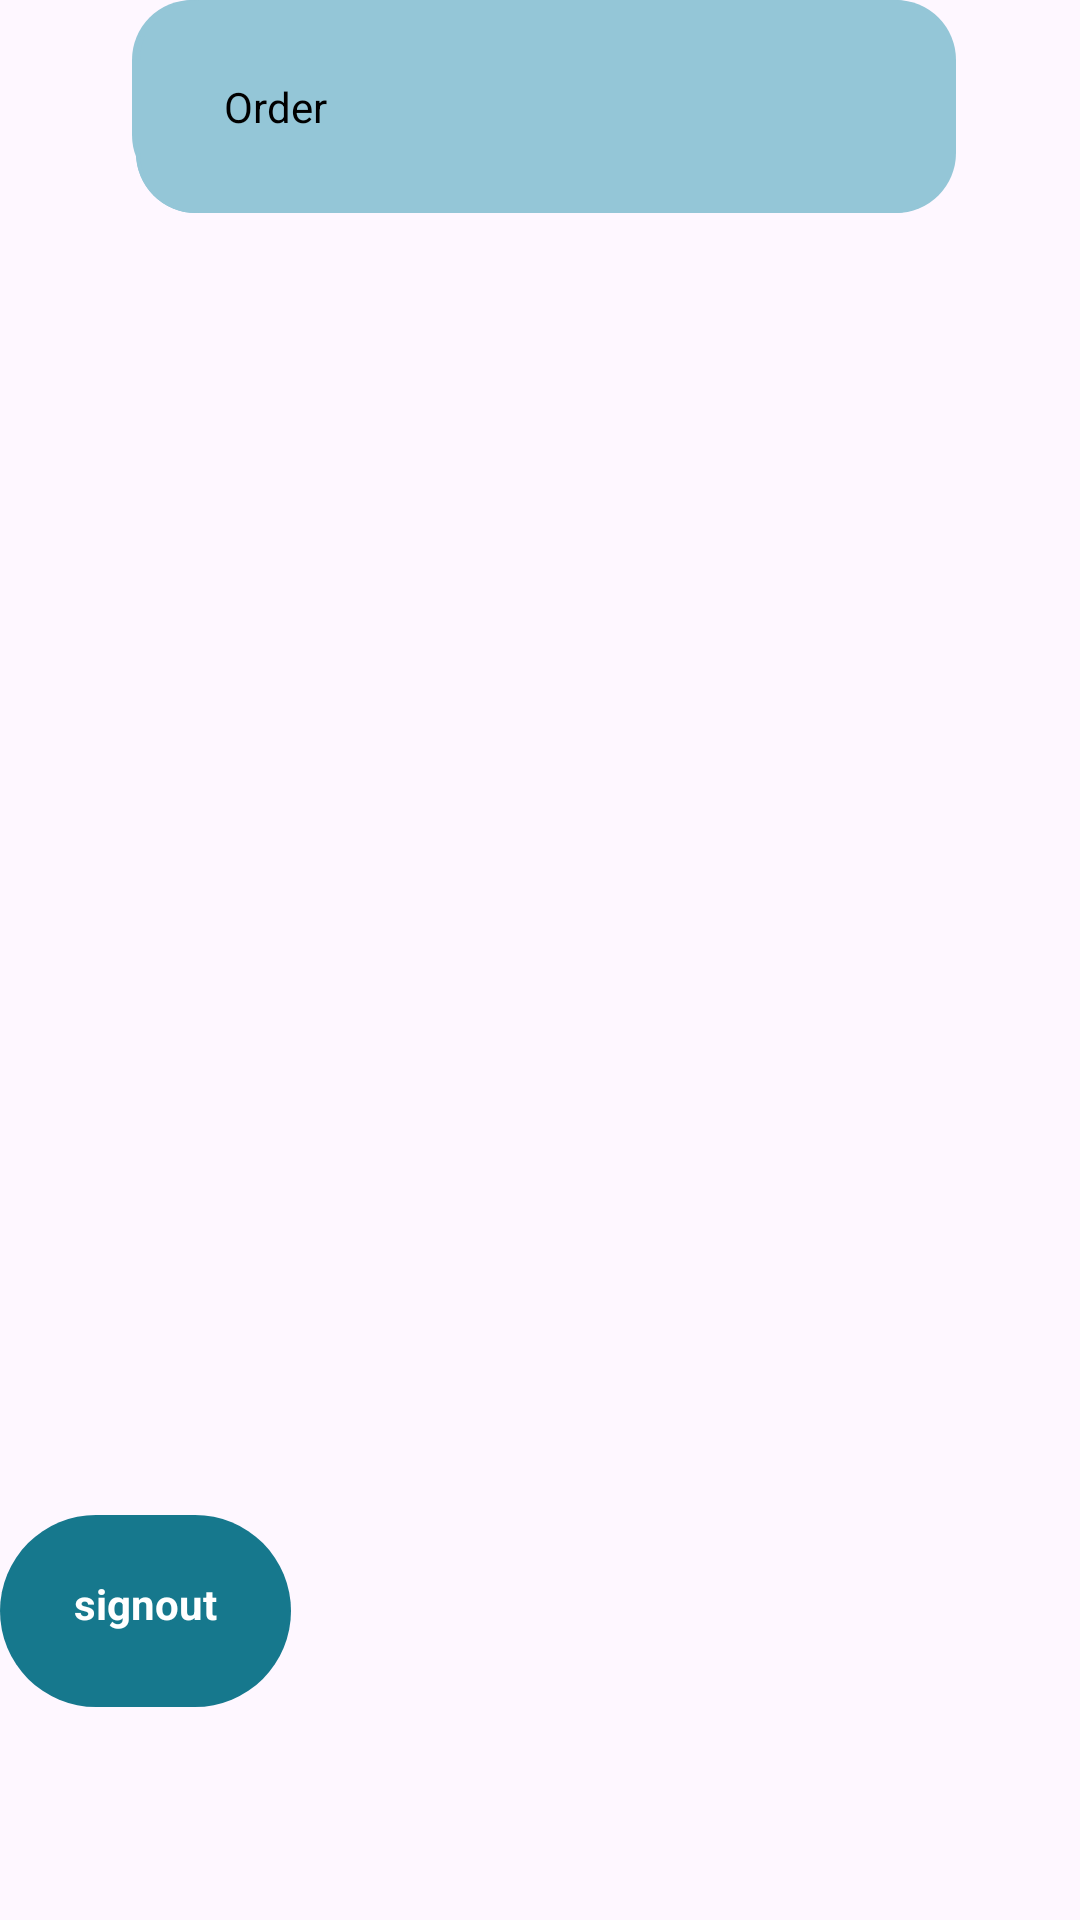

Here is an Android app screen rendered from its layout file. Give the layout XML and the strings, colors and styles it references.
<!-- AndroidManifest.xml: application theme Theme.FreelancingApp -->
<!-- res/layout/profile.xml -->
<?xml version="1.0" encoding="utf-8"?>
<androidx.constraintlayout.widget.ConstraintLayout xmlns:android="http://schemas.android.com/apk/res/android"
    xmlns:app="http://schemas.android.com/apk/res-auto"
    xmlns:tools="http://schemas.android.com/tools"
    android:layout_width="match_parent"
    android:layout_height="match_parent"
    android:background="@drawable/backgroundimageworld">


    <androidx.constraintlayout.widget.ConstraintLayout
        android:id="@+id/constraintLayout3"
        android:layout_width="272dp"
        android:layout_height="65dp"
        android:background="@drawable/frame_background_green"
        app:layout_constraintEnd_toEndOf="parent"
        app:layout_constraintStart_toStartOf="parent"
        tools:ignore="MissingConstraints"
        tools:layout_editor_absoluteY="143dp">

        <TextView
            android:id="@+id/textView13"
            android:layout_width="wrap_content"
            android:layout_height="wrap_content"
            android:layout_marginStart="30dp"
            android:text="Profile"
            android:textColor="#000000"
            app:layout_constraintBottom_toBottomOf="parent"
            app:layout_constraintStart_toStartOf="parent"
            app:layout_constraintTop_toTopOf="parent" />
    </androidx.constraintlayout.widget.ConstraintLayout>

    <androidx.constraintlayout.widget.ConstraintLayout
        android:id="@+id/constraintLayout19"
        android:layout_width="97dp"
        android:layout_height="64dp"
        android:layout_marginBottom="4dp"
        android:background="@drawable/butten_background_green"
        app:layout_constraintBottom_toBottomOf="parent"
        app:layout_constraintTop_toBottomOf="@+id/constraintLayout5"
        app:layout_constraintVertical_bias="0.866"
        tools:ignore="MissingConstraints"
        tools:layout_editor_absoluteX="27dp">

        <TextView
            android:id="@+id/textView15"
            android:layout_width="wrap_content"
            android:layout_height="wrap_content"
            android:layout_marginTop="20dp"
            android:text="signout"
            android:textColor="@color/white"
            android:textStyle="bold"
            app:layout_constraintEnd_toEndOf="parent"
            app:layout_constraintStart_toStartOf="parent"
            app:layout_constraintTop_toTopOf="parent" />
    </androidx.constraintlayout.widget.ConstraintLayout>

    <androidx.constraintlayout.widget.ConstraintLayout
        android:id="@+id/constraintLayout4"
        android:layout_width="275dp"
        android:layout_height="63dp"
        android:layout_marginBottom="32dp"
        android:background="@drawable/frame_background_green"
        app:layout_constraintBottom_toTopOf="@+id/constraintLayout5"
        app:layout_constraintEnd_toEndOf="parent"
        app:layout_constraintHorizontal_bias="0.514"
        app:layout_constraintStart_toStartOf="parent">

        <TextView
            android:id="@+id/textView12"
            android:layout_width="wrap_content"
            android:layout_height="wrap_content"
            android:layout_marginStart="28dp"
            android:layout_marginTop="20dp"
            android:text="Settings"
            android:textColor="#000000"
            app:layout_constraintStart_toStartOf="parent"
            app:layout_constraintTop_toTopOf="parent" />
    </androidx.constraintlayout.widget.ConstraintLayout>

    <androidx.constraintlayout.widget.ConstraintLayout
        android:id="@+id/constraintLayout5"
        android:layout_width="272dp"
        android:layout_height="71dp"
        android:background="@drawable/frame_background_green"
        app:layout_constraintEnd_toEndOf="@+id/constraintLayout4"
        app:layout_constraintStart_toStartOf="@+id/constraintLayout4"
        tools:layout_editor_absoluteY="330dp"
        tools:ignore="MissingConstraints">

        <TextView
            android:id="@+id/textView14"
            android:layout_width="wrap_content"
            android:layout_height="wrap_content"
            android:layout_marginStart="28dp"
            android:text="Order"
            android:textColor="#000000"
            app:layout_constraintBottom_toBottomOf="parent"
            app:layout_constraintStart_toStartOf="parent"
            app:layout_constraintTop_toTopOf="parent" />
    </androidx.constraintlayout.widget.ConstraintLayout>

    <androidx.constraintlayout.widget.ConstraintLayout
        android:id="@+id/constraintLayout6"
        android:layout_width="272dp"
        android:layout_height="71dp"
        android:background="@drawable/frame_background_green"
        app:layout_constraintEnd_toEndOf="@+id/constraintLayout4"
        app:layout_constraintStart_toStartOf="@+id/constraintLayout4"
        tools:layout_editor_absoluteY="330dp"
        tools:ignore="MissingConstraints">

        <TextView
            android:id="@+id/textViewab"
            android:layout_width="wrap_content"
            android:layout_height="wrap_content"
            android:layout_marginStart="28dp"
            android:text="Order"
            android:textColor="#000000"
            app:layout_constraintBottom_toBottomOf="parent"
            app:layout_constraintStart_toStartOf="parent"
            app:layout_constraintTop_toTopOf="parent" />
    </androidx.constraintlayout.widget.ConstraintLayout>

    <androidx.constraintlayout.widget.ConstraintLayout
        android:id="@+id/constraintLayout7"
        android:layout_width="272dp"
        android:layout_height="71dp"
        android:background="@drawable/frame_background_green"
        app:layout_constraintEnd_toEndOf="@+id/constraintLayout4"
        app:layout_constraintHorizontal_bias="1.0"
        app:layout_constraintStart_toStartOf="@+id/constraintLayout4"
        tools:ignore="MissingConstraints"
        tools:layout_editor_absoluteY="439dp">

        <TextView
            android:id="@+id/textViewabcd"
            android:layout_width="wrap_content"
            android:layout_height="wrap_content"
            android:layout_marginStart="28dp"
            android:text="Order"
            android:textColor="#000000"
            app:layout_constraintBottom_toBottomOf="parent"
            app:layout_constraintStart_toStartOf="parent"
            app:layout_constraintTop_toTopOf="parent" />
    </androidx.constraintlayout.widget.ConstraintLayout>

</androidx.constraintlayout.widget.ConstraintLayout>
<!-- resources referenced by this layout -->
<resources>
  <color name="white">#FFFFFFFF</color>
  <!-- drawable butten_background_green (drawable) -->
  <?xml version="1.0" encoding="utf-8"?>
  <selector xmlns:android="http://schemas.android.com/apk/res/android">
  <item>
      <shape android:shape="rectangle">
          <corners android:radius="40dp"/>
          <solid android:color="#16788D"/>
      </shape>
  </item>
  </selector>
  <!-- drawable frame_background_green (drawable) -->
  <?xml version="1.0" encoding="utf-8"?>
  <selector xmlns:android="http://schemas.android.com/apk/res/android">
      <item>
          <shape android:shape="rectangle">
              <corners android:radius="20dp"/>
              <solid android:color="#94C6D7"/>
          </shape>
      </item>
  </selector>
  <style name="Theme.FreelancingApp" parent="Base.Theme.FreelancingApp" />
  <style name="Base.Theme.FreelancingApp" parent="Theme.Material3.DayNight.NoActionBar">
          
          
          <item name="colorOnPrimary">@color/DBlue</item>item&gt;
          <item name="android:statusBarColor">@color/DBlue</item>&gt;
      </style>
  <color name="DBlue">#16788D</color>
</resources>
